4-way image classification set "dataset" from GitHub (luizcarlosjj/Agrovision); label vocabulary: frog eye, healthy, soybean leaf, target spot.

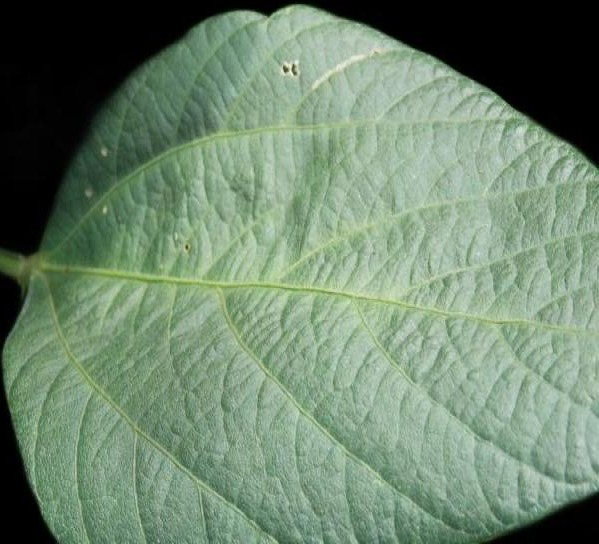
Label: soybean leaf

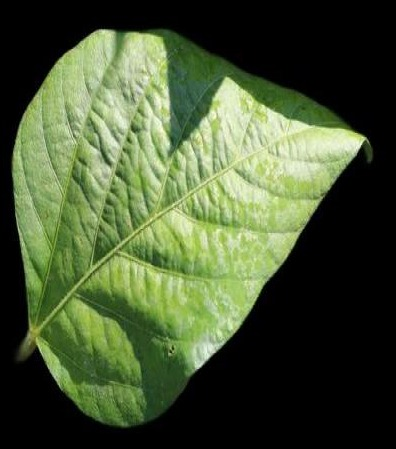
Label: healthy

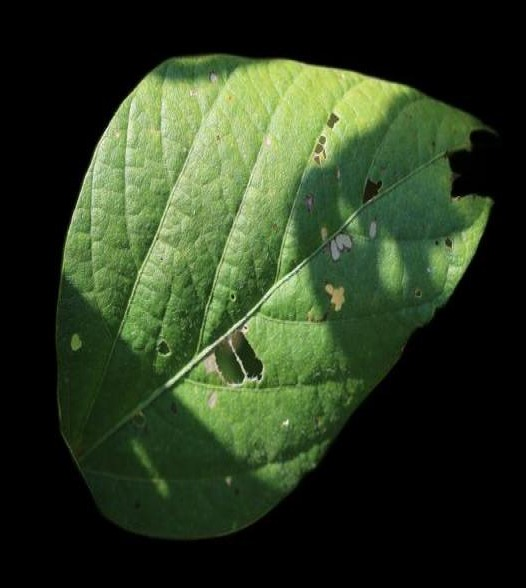
Label: soybean leaf

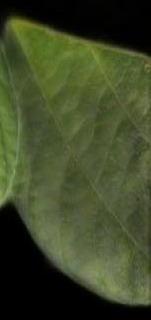
Label: healthy

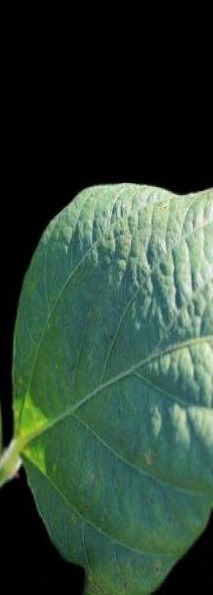
Label: soybean leaf

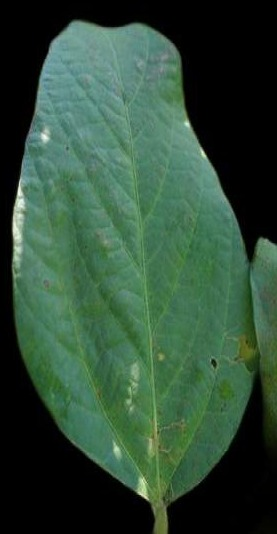
Label: healthy
